Run: headless pygame with SDL's dummy video driver; simulated clock (each Clock.tick advances the game by its frame time, no real sleeping); random seed 0; keys injected as events and as key.get_pressed() state; no mouse input.
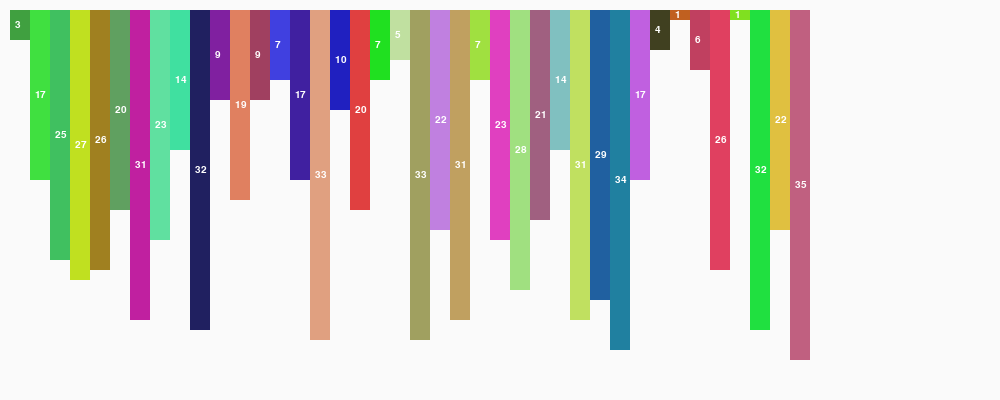
Frame 1 of 4 · flips 1–60 · no input
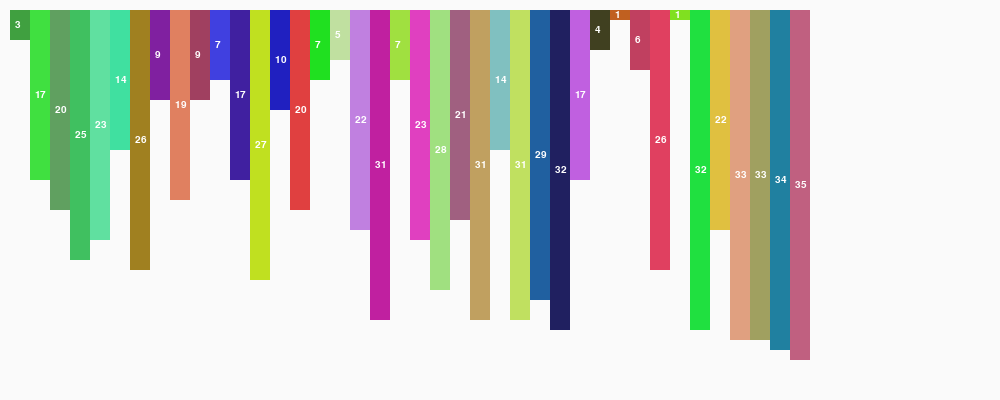
Frame 2 of 4 · flips 61–180 · tapped SPACE, RETURN · held RIGHT (→), D
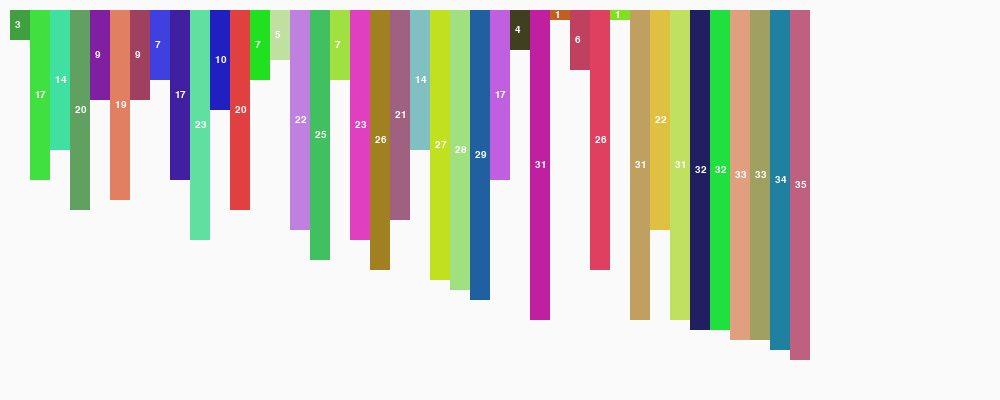
Frame 3 of 4 · flips 181–300 · held DOWN (↓), S
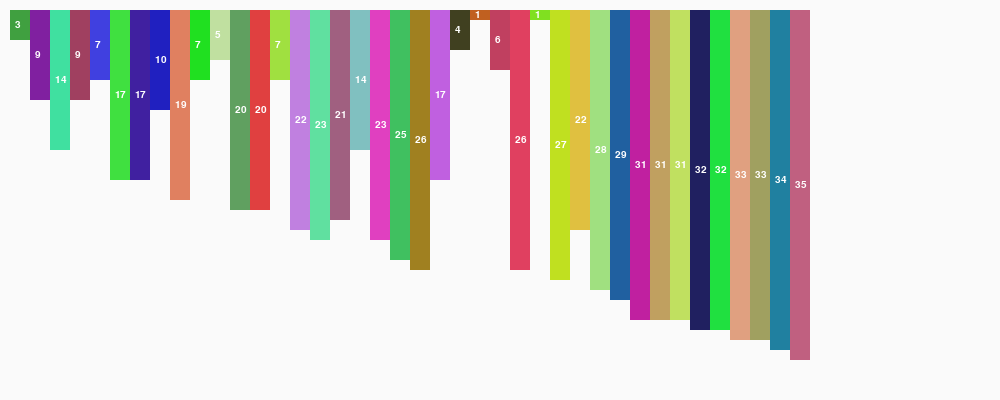
Frame 4 of 4 · flips 301–420 · held LEFT (←), A, UP (↑), W

The pygame program that drew these frames:

import random
import pygame


def random_color():
    levels = range(32, 256, 32)
    return tuple(random.choice(levels) for _ in range(3))


class ArrayRenderItem:
    """ class to render a rectangle proportional to a value """

    def __init__(self, value, x, y, width):
        self.value = value
        self.rect = pygame.Rect((x, y), (width, value * 10))
        self.color = random_color()

    def draw(self, canvas, show_value=True):
        """ draw rectangle and the value inside it """
        pygame.draw.rect(canvas, self.color, self.rect)
        if show_value:
            font = pygame.font.Font(None, 15)
            text = font.render(str(self.value), 1, (255, 255, 255))
            canvas.blit(
                text, (self.rect.center[0] - 5, self.rect.center[1] - 5))

    def move(self, x_offset, y_offset):
        """ translate the rectangle by an offset """
        self.rect = pygame.Rect(
            (self.rect.x + x_offset, self.rect.y + y_offset), (self.rect.width, self.rect.height))

    def swap(self, item):
        """ swaps values with another item """
        self.value, item.value = item.value, self.value
        self.color, item.color = item.color, self.color
        self.rect.height = self.value * 10
        item.rect.height = item.value * 10


def main():
    # Initialise screen
    pygame.init()
    screen = pygame.display.set_mode((1000, 400))
    pygame.display.set_caption('Basic Pygame program')

    # Fill background
    background = pygame.Surface(screen.get_size())
    background = background.convert()
    background.fill((250, 250, 250))

    # Blit everything to the screen
    screen.blit(background, (0, 0))
    pygame.display.flip()
    clock = pygame.time.Clock()

    value_array = []
    for _ in range(40):
        value_array.append(random.randint(1, 35))
    square_array = gen_squares(value_array, side=20)

    current_index = 0

    # Event loop
    while 1:
        # 10 fps
        clock.tick(60)
        for event in pygame.event.get():
            if event.type == pygame.QUIT:
                return

        screen.blit(background, (0, 0))

        if current_index == len(square_array) - 1:
            current_index = 0

        if square_array[current_index].value > square_array[current_index+1].value:
            square_array[current_index].swap(square_array[current_index + 1])
        for square in square_array:
            square.draw(screen)
        pygame.display.flip()
        current_index += 1


def gen_squares(value_array, side=20, start_x=10, start_y=10):
    square_array = []

    for index, val in enumerate(value_array):
        square_array.append(
            ArrayRenderItem(value=val, x=start_x + index*side, y=start_y, width=side))
    return square_array


if __name__ == '__main__':
    main()
